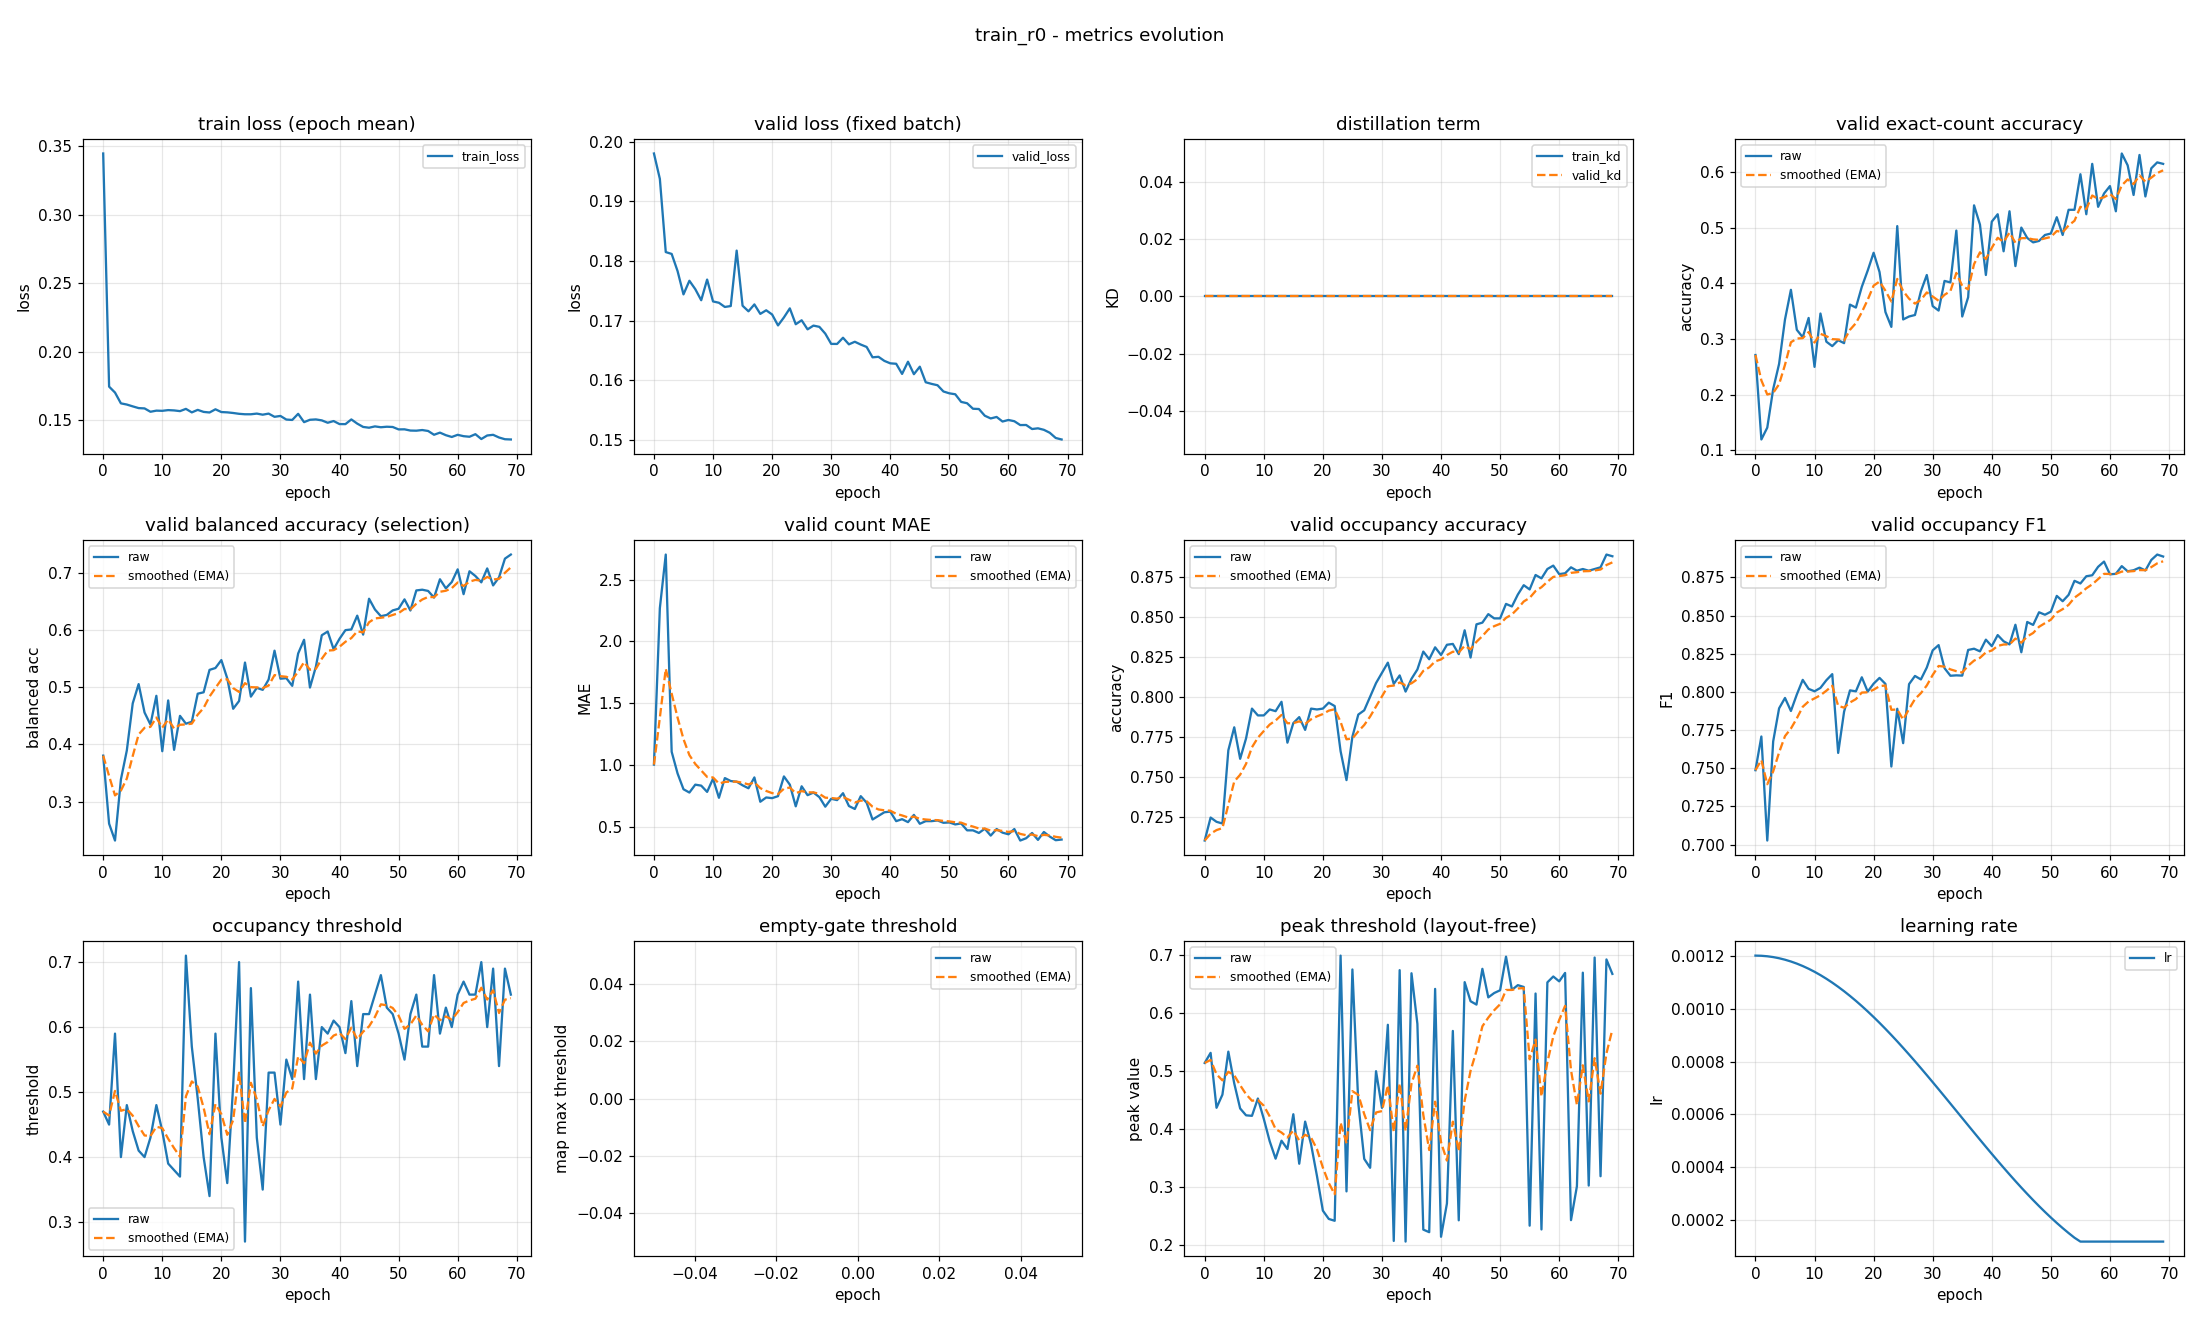

The data file committed next to this chart (first rows):
epoch, train_loss, valid_loss, train_kd, valid_kd, valid_accuracy, valid_accuracy_smoothed, valid_balanced_accuracy, valid_balanced_accuracy_smoothed, valid_mae, valid_mae_smoothed, valid_occupancy_accuracy, valid_occupancy_accuracy_smoothed, valid_occupancy_f1, valid_occupancy_f1_smoothed, valid_occupancy_threshold, valid_occupancy_threshold_smoothed, valid_empty_threshold, valid_empty_threshold_smoothed, valid_peak_threshold, valid_peak_threshold_smoothed, learning_rate
0, 0.3449, 0.198, 0.0, 0.0, 0.2713, 0.2713, 0.3803, 0.3803, 1.003, 1.003, 0.7101, 0.7101, 0.7487, 0.7487, 0.47, 0.47, nan, nan, 0.5137, 0.5137, 0.0012
1, 0.1746, 0.1938, 0.0, 0.0, 0.1197, 0.2258, 0.2613, 0.3446, 2.269, 1.382, 0.7245, 0.7144, 0.7708, 0.7554, 0.45, 0.464, nan, nan, 0.5312, 0.519, 0.001199
2, 0.1702, 0.1815, 0.0, 0.0, 0.141, 0.2003, 0.2318, 0.3107, 2.702, 1.778, 0.7218, 0.7166, 0.7027, 0.7395, 0.59, 0.5018, nan, nan, 0.4363, 0.4942, 0.001198
3, 0.1623, 0.1812, 0.0, 0.0, 0.2101, 0.2033, 0.3386, 0.3191, 1.106, 1.577, 0.7207, 0.7179, 0.7676, 0.748, 0.4, 0.4713, nan, nan, 0.459, 0.4836, 0.001194
4, 0.1615, 0.1783, 0.0, 0.0, 0.2553, 0.2189, 0.3893, 0.3402, 0.9309, 1.383, 0.7665, 0.7325, 0.7892, 0.7603, 0.48, 0.4739, nan, nan, 0.5333, 0.4985, 0.00119
5, 0.1601, 0.1744, 0.0, 0.0, 0.3351, 0.2538, 0.4717, 0.3796, 0.8032, 1.209, 0.7809, 0.747, 0.796, 0.7711, 0.44, 0.4637, nan, nan, 0.4784, 0.4925, 0.001185
6, 0.1589, 0.1767, 0.0, 0.0, 0.3883, 0.2941, 0.5054, 0.4173, 0.7766, 1.079, 0.7612, 0.7512, 0.7875, 0.776, 0.41, 0.4476, nan, nan, 0.4352, 0.4753, 0.001178
7, 0.1587, 0.1753, 0.0, 0.0, 0.3165, 0.3008, 0.4557, 0.4288, 0.8404, 1.008, 0.7739, 0.758, 0.7983, 0.7827, 0.4, 0.4333, nan, nan, 0.4233, 0.4597, 0.00117
8, 0.1562, 0.1734, 0.0, 0.0, 0.3032, 0.3015, 0.4346, 0.4306, 0.8324, 0.9551, 0.7926, 0.7684, 0.8079, 0.7902, 0.43, 0.4323, nan, nan, 0.4225, 0.4485, 0.001161
9, 0.157, 0.1769, 0.0, 0.0, 0.3378, 0.3124, 0.4849, 0.4469, 0.7819, 0.9031, 0.7883, 0.7744, 0.802, 0.7938, 0.48, 0.4466, nan, nan, 0.4524, 0.4497, 0.00115
10, 0.1569, 0.1732, 0.0, 0.0, 0.25, 0.2937, 0.388, 0.4292, 0.8883, 0.8987, 0.7883, 0.7785, 0.8004, 0.7958, 0.44, 0.4446, nan, nan, 0.4172, 0.4399, 0.001139
11, 0.1574, 0.173, 0.0, 0.0, 0.3457, 0.3093, 0.4768, 0.4435, 0.734, 0.8493, 0.792, 0.7826, 0.8026, 0.7978, 0.39, 0.4282, nan, nan, 0.3786, 0.4215, 0.001126
12, 0.1572, 0.1723, 0.0, 0.0, 0.2952, 0.3051, 0.3904, 0.4276, 0.8936, 0.8626, 0.791, 0.7851, 0.8076, 0.8008, 0.38, 0.4138, nan, nan, 0.3485, 0.3996, 0.001113
13, 0.1567, 0.1724, 0.0, 0.0, 0.2872, 0.2997, 0.4498, 0.4342, 0.8697, 0.8647, 0.7968, 0.7886, 0.8116, 0.804, 0.37, 0.4006, nan, nan, 0.3795, 0.3936, 0.001098
14, 0.1583, 0.1818, 0.0, 0.0, 0.2979, 0.2992, 0.4362, 0.4348, 0.8644, 0.8646, 0.7713, 0.7834, 0.76, 0.7908, 0.71, 0.4934, nan, nan, 0.3652, 0.3851, 0.001082
15, 0.1557, 0.1725, 0.0, 0.0, 0.2926, 0.2972, 0.4394, 0.4362, 0.8351, 0.8558, 0.7835, 0.7834, 0.787, 0.7897, 0.57, 0.5164, nan, nan, 0.4252, 0.3971, 0.001065
16, 0.1576, 0.1716, 0.0, 0.0, 0.3617, 0.3165, 0.4886, 0.4519, 0.8112, 0.8424, 0.7872, 0.7846, 0.801, 0.7931, 0.49, 0.5085, nan, nan, 0.3397, 0.3799, 0.001048
17, 0.1561, 0.1727, 0.0, 0.0, 0.3564, 0.3285, 0.491, 0.4636, 0.8989, 0.8593, 0.7793, 0.783, 0.8004, 0.7953, 0.4, 0.4759, nan, nan, 0.4125, 0.3897, 0.001029
18, 0.1557, 0.1711, 0.0, 0.0, 0.3936, 0.348, 0.5302, 0.4836, 0.7021, 0.8122, 0.7926, 0.7859, 0.8096, 0.7996, 0.34, 0.4352, nan, nan, 0.3734, 0.3848, 0.00101
19, 0.158, 0.1717, 0.0, 0.0, 0.4229, 0.3705, 0.5335, 0.4986, 0.7367, 0.7895, 0.792, 0.7877, 0.8002, 0.7998, 0.59, 0.4816, nan, nan, 0.3187, 0.365, 0.0009891
20, 0.156, 0.171, 0.0, 0.0, 0.4548, 0.3958, 0.5474, 0.5132, 0.7314, 0.7721, 0.7926, 0.7892, 0.8054, 0.8014, 0.43, 0.4661, nan, nan, 0.2588, 0.3331, 0.000968
21, 0.1558, 0.1692, 0.0, 0.0, 0.4202, 0.4031, 0.5154, 0.5139, 0.7473, 0.7647, 0.7963, 0.7913, 0.8092, 0.8038, 0.36, 0.4343, nan, nan, 0.2444, 0.3065, 0.000946
22, 0.1553, 0.1705, 0.0, 0.0, 0.3484, 0.3867, 0.4622, 0.4984, 0.9069, 0.8073, 0.7941, 0.7922, 0.8052, 0.8042, 0.51, 0.457, nan, nan, 0.2413, 0.2869, 0.0009233
23, 0.1547, 0.1721, 0.0, 0.0, 0.3218, 0.3672, 0.4758, 0.4916, 0.8404, 0.8173, 0.766, 0.7843, 0.7511, 0.7883, 0.7, 0.5299, nan, nan, 0.6991, 0.4106, 0.0009
24, 0.1544, 0.1694, 0.0, 0.0, 0.5027, 0.4079, 0.5431, 0.507, 0.6649, 0.7716, 0.7479, 0.7734, 0.789, 0.7885, 0.27, 0.4519, nan, nan, 0.292, 0.375, 0.000876
25, 0.1544, 0.1701, 0.0, 0.0, 0.3351, 0.386, 0.4835, 0.5, 0.8271, 0.7882, 0.775, 0.7739, 0.7664, 0.7819, 0.66, 0.5144, nan, nan, 0.6751, 0.465, 0.0008515
26, 0.1549, 0.1685, 0.0, 0.0, 0.3404, 0.3724, 0.4988, 0.4996, 0.7553, 0.7784, 0.7888, 0.7783, 0.8051, 0.7888, 0.43, 0.489, nan, nan, 0.4438, 0.4587, 0.0008265
27, 0.1541, 0.1692, 0.0, 0.0, 0.3431, 0.3636, 0.4953, 0.4983, 0.7766, 0.7778, 0.7915, 0.7823, 0.8104, 0.7953, 0.35, 0.4473, nan, nan, 0.3482, 0.4255, 0.0008009
28, 0.1549, 0.169, 0.0, 0.0, 0.3856, 0.3702, 0.5134, 0.5028, 0.7394, 0.7663, 0.8, 0.7876, 0.8082, 0.7992, 0.53, 0.4721, nan, nan, 0.3327, 0.3977, 0.000775
29, 0.1525, 0.1678, 0.0, 0.0, 0.4149, 0.3836, 0.5638, 0.5211, 0.6622, 0.7351, 0.8085, 0.7939, 0.816, 0.8042, 0.53, 0.4895, nan, nan, 0.4995, 0.4282, 0.0007487
30, 0.1531, 0.1661, 0.0, 0.0, 0.359, 0.3762, 0.5148, 0.5192, 0.7261, 0.7324, 0.8149, 0.8002, 0.8272, 0.8111, 0.45, 0.4776, nan, nan, 0.4362, 0.4306, 0.0007221
31, 0.1505, 0.1661, 0.0, 0.0, 0.3511, 0.3687, 0.5157, 0.5182, 0.7154, 0.7273, 0.8213, 0.8065, 0.8306, 0.817, 0.55, 0.4994, nan, nan, 0.5796, 0.4753, 0.0006952
32, 0.1502, 0.1671, 0.0, 0.0, 0.4043, 0.3794, 0.5023, 0.5134, 0.7713, 0.7405, 0.808, 0.807, 0.8155, 0.8165, 0.52, 0.5055, nan, nan, 0.2065, 0.3947, 0.0006681
33, 0.1547, 0.166, 0.0, 0.0, 0.4016, 0.386, 0.5589, 0.527, 0.6676, 0.7186, 0.8133, 0.8089, 0.8106, 0.8148, 0.67, 0.5549, nan, nan, 0.674, 0.4785, 0.0006409
34, 0.1486, 0.1665, 0.0, 0.0, 0.4947, 0.4186, 0.5829, 0.5438, 0.6436, 0.6961, 0.8032, 0.8072, 0.8108, 0.8136, 0.52, 0.5444, nan, nan, 0.2053, 0.3965, 0.0006137
35, 0.1503, 0.166, 0.0, 0.0, 0.3404, 0.3952, 0.4994, 0.5305, 0.7473, 0.7115, 0.8112, 0.8084, 0.8107, 0.8127, 0.65, 0.5761, nan, nan, 0.6686, 0.4781, 0.0005863
36, 0.1506, 0.1656, 0.0, 0.0, 0.375, 0.3891, 0.5358, 0.5321, 0.6941, 0.7063, 0.817, 0.811, 0.8275, 0.8171, 0.52, 0.5593, nan, nan, 0.5811, 0.509, 0.0005591
37, 0.1499, 0.1638, 0.0, 0.0, 0.5399, 0.4343, 0.5908, 0.5497, 0.5585, 0.6619, 0.8282, 0.8161, 0.8283, 0.8205, 0.6, 0.5715, nan, nan, 0.226, 0.4241, 0.0005319
38, 0.1482, 0.1639, 0.0, 0.0, 0.5053, 0.4556, 0.5973, 0.564, 0.5878, 0.6397, 0.8234, 0.8183, 0.8265, 0.8223, 0.59, 0.577, nan, nan, 0.2216, 0.3634, 0.0005048
39, 0.1494, 0.1632, 0.0, 0.0, 0.4149, 0.4434, 0.5664, 0.5647, 0.617, 0.6329, 0.8309, 0.8221, 0.8342, 0.8259, 0.61, 0.5869, nan, nan, 0.6416, 0.4468, 0.0004779
40, 0.1472, 0.1628, 0.0, 0.0, 0.5106, 0.4636, 0.5846, 0.5707, 0.6223, 0.6297, 0.8261, 0.8233, 0.83, 0.8271, 0.6, 0.5908, nan, nan, 0.2137, 0.3769, 0.0004513
41, 0.1472, 0.1628, 0.0, 0.0, 0.5239, 0.4817, 0.5997, 0.5794, 0.5452, 0.6044, 0.8324, 0.826, 0.8372, 0.8301, 0.56, 0.5816, nan, nan, 0.2712, 0.3452, 0.000425
42, 0.1506, 0.1611, 0.0, 0.0, 0.4574, 0.4744, 0.6009, 0.5858, 0.5612, 0.5914, 0.833, 0.8281, 0.8332, 0.831, 0.64, 0.5991, nan, nan, 0.569, 0.4123, 0.0003991
43, 0.1475, 0.1631, 0.0, 0.0, 0.5293, 0.4909, 0.6251, 0.5976, 0.5372, 0.5752, 0.8266, 0.8277, 0.8311, 0.8311, 0.54, 0.5814, nan, nan, 0.2421, 0.3612, 0.0003735
44, 0.1451, 0.161, 0.0, 0.0, 0.4309, 0.4729, 0.5919, 0.5959, 0.5957, 0.5813, 0.8415, 0.8318, 0.844, 0.8349, 0.62, 0.593, nan, nan, 0.6532, 0.4488, 0.0003485
45, 0.1446, 0.1623, 0.0, 0.0, 0.5, 0.481, 0.6547, 0.6135, 0.5239, 0.5641, 0.8245, 0.8296, 0.8259, 0.8322, 0.62, 0.6011, nan, nan, 0.6203, 0.5003, 0.000324
46, 0.1455, 0.1597, 0.0, 0.0, 0.4814, 0.4811, 0.6358, 0.6202, 0.5452, 0.5584, 0.8452, 0.8343, 0.8458, 0.8363, 0.65, 0.6158, nan, nan, 0.6145, 0.5345, 0.0003
47, 0.1449, 0.1594, 0.0, 0.0, 0.4734, 0.4788, 0.6241, 0.6214, 0.5452, 0.5545, 0.8463, 0.8379, 0.8439, 0.8386, 0.68, 0.635, nan, nan, 0.6762, 0.577, 0.0002767
48, 0.1453, 0.1592, 0.0, 0.0, 0.4761, 0.478, 0.6263, 0.6229, 0.5505, 0.5533, 0.8516, 0.842, 0.8521, 0.8426, 0.63, 0.6335, nan, nan, 0.627, 0.592, 0.000254
49, 0.1451, 0.1581, 0.0, 0.0, 0.4867, 0.4806, 0.6342, 0.6263, 0.5319, 0.5469, 0.8489, 0.8441, 0.8505, 0.845, 0.62, 0.6295, nan, nan, 0.6345, 0.6047, 0.000232
50, 0.1433, 0.1578, 0.0, 0.0, 0.4894, 0.4832, 0.6372, 0.6295, 0.5346, 0.5432, 0.8489, 0.8455, 0.8525, 0.8473, 0.59, 0.6176, nan, nan, 0.6392, 0.6151, 0.0002109
51, 0.1434, 0.1576, 0.0, 0.0, 0.5186, 0.4938, 0.6535, 0.6367, 0.5186, 0.5358, 0.858, 0.8493, 0.8629, 0.8519, 0.55, 0.5973, nan, nan, 0.6972, 0.6397, 0.0001905
52, 0.1425, 0.1564, 0.0, 0.0, 0.4867, 0.4917, 0.6341, 0.6359, 0.5266, 0.5331, 0.8564, 0.8514, 0.8594, 0.8542, 0.62, 0.6041, nan, nan, 0.6399, 0.6398, 0.0001709
53, 0.1424, 0.1561, 0.0, 0.0, 0.5319, 0.5038, 0.6692, 0.6459, 0.4707, 0.5144, 0.8638, 0.8551, 0.8635, 0.857, 0.65, 0.6179, nan, nan, 0.6481, 0.6423, 0.0001523
54, 0.1429, 0.1552, 0.0, 0.0, 0.5319, 0.5122, 0.6704, 0.6533, 0.4707, 0.5013, 0.8697, 0.8595, 0.8727, 0.8617, 0.57, 0.6035, nan, nan, 0.6449, 0.6431, 0.0001346
55, 0.1422, 0.1552, 0.0, 0.0, 0.5957, 0.5373, 0.6683, 0.6578, 0.4495, 0.4857, 0.867, 0.8618, 0.871, 0.8645, 0.57, 0.5935, nan, nan, 0.2328, 0.52, 0.00012
56, 0.1394, 0.154, 0.0, 0.0, 0.5239, 0.5333, 0.6566, 0.6574, 0.484, 0.4852, 0.8761, 0.866, 0.8757, 0.8679, 0.68, 0.6194, nan, nan, 0.6336, 0.5541, 0.00012
57, 0.141, 0.1536, 0.0, 0.0, 0.6144, 0.5576, 0.6887, 0.6668, 0.4282, 0.4681, 0.8739, 0.8684, 0.8764, 0.8704, 0.59, 0.6106, nan, nan, 0.2263, 0.4557, 0.00012
58, 0.1391, 0.1538, 0.0, 0.0, 0.5372, 0.5515, 0.6729, 0.6686, 0.4814, 0.4721, 0.8798, 0.8718, 0.8819, 0.8739, 0.63, 0.6164, nan, nan, 0.6528, 0.5149, 0.00012
59, 0.1378, 0.1531, 0.0, 0.0, 0.5612, 0.5544, 0.6838, 0.6732, 0.4521, 0.4661, 0.8819, 0.8749, 0.8853, 0.8773, 0.6, 0.6115, nan, nan, 0.663, 0.5593, 0.00012
... 10 more rows
